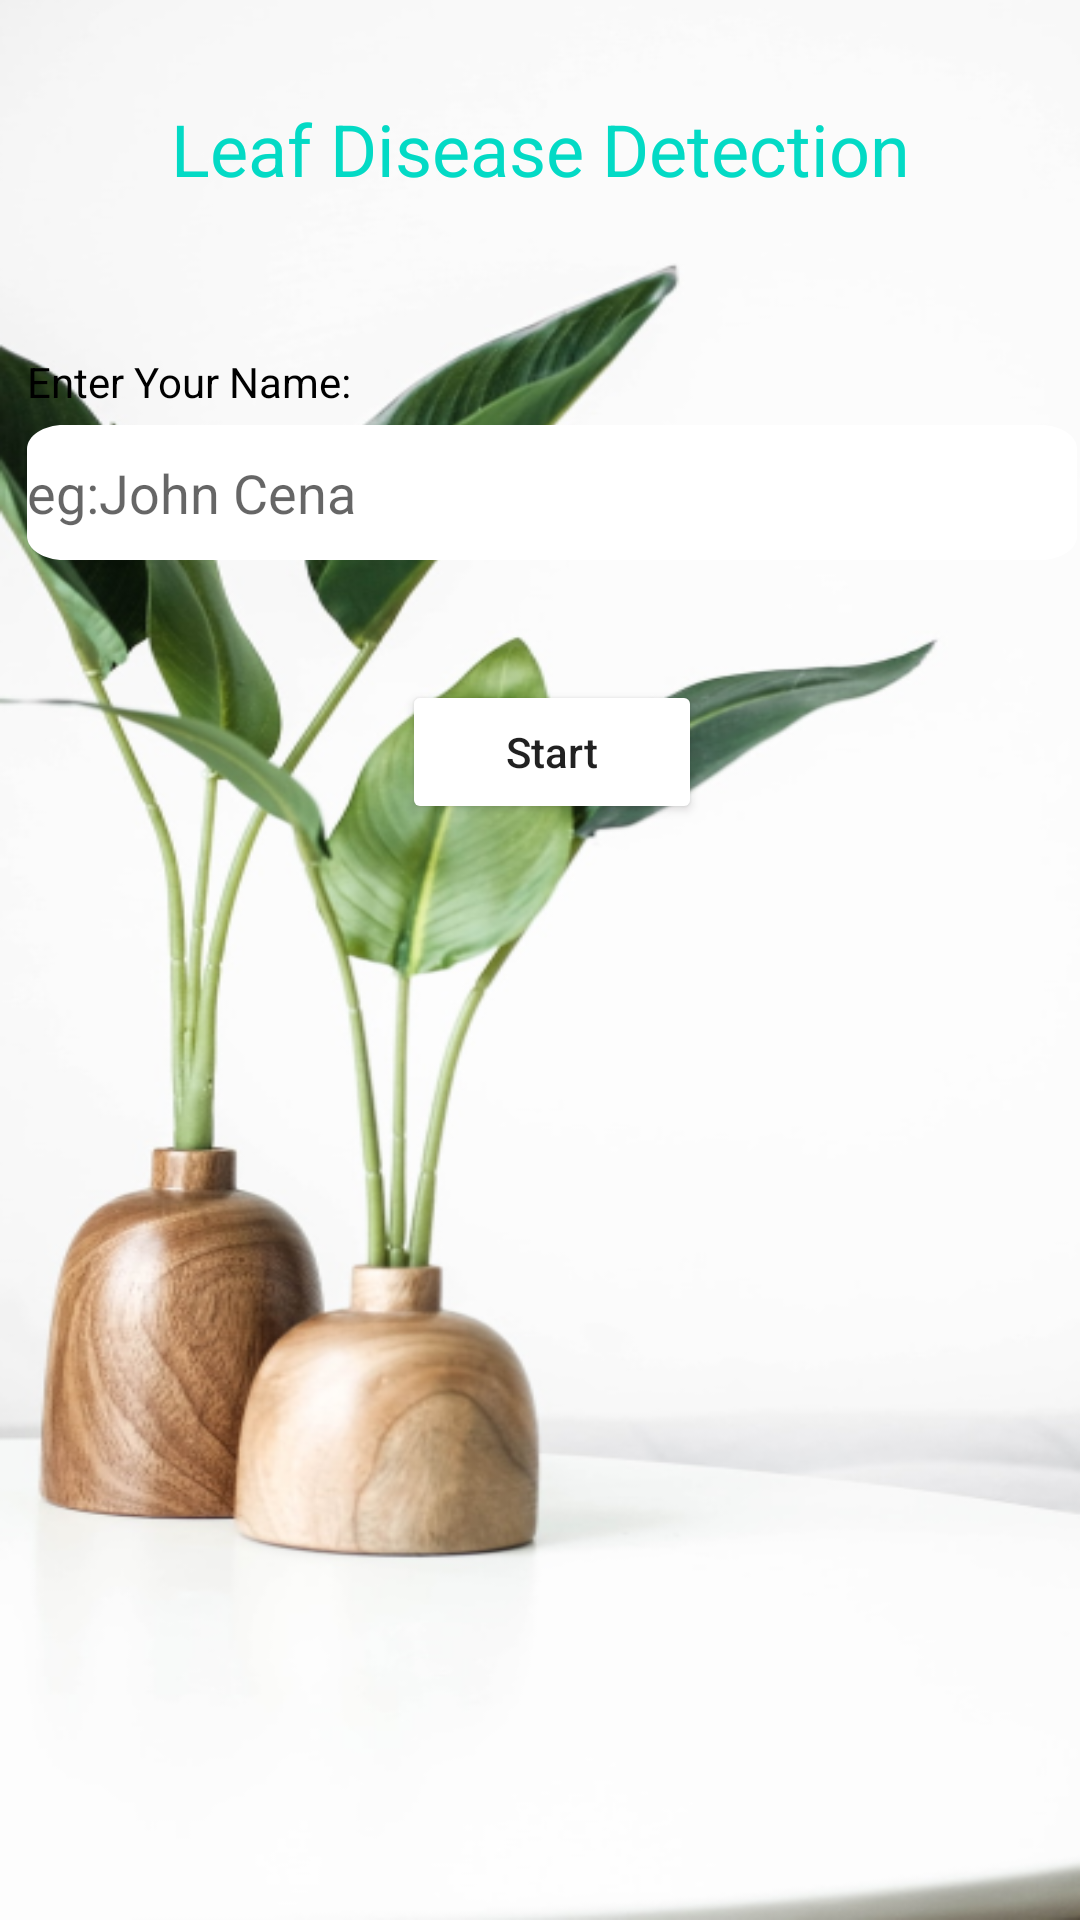

Android layout source for this screen:
<!-- AndroidManifest.xml: application theme Theme.PlantDiseaseDetectionApp -->
<!-- res/layout/activity_name.xml -->
<?xml version="1.0" encoding="utf-8"?>
<androidx.constraintlayout.widget.ConstraintLayout xmlns:android="http://schemas.android.com/apk/res/android"
    xmlns:app="http://schemas.android.com/apk/res-auto"
    xmlns:tools="http://schemas.android.com/tools"
    android:layout_width="match_parent"
    android:layout_height="match_parent"
    android:background="@drawable/image"

    tools:context=".NameActivity">
    <TextView
        android:id="@+id/leaf1"
        android:layout_width="match_parent"
        android:layout_height="wrap_content"
        app:layout_constraintStart_toStartOf="parent"
        app:layout_constraintEnd_toEndOf="parent"
        app:layout_constraintTop_toTopOf="parent"
        android:layout_marginTop="100px"
        android:gravity="center_horizontal"
        android:textSize="24sp"
        android:textColor="@color/teal_200"
        android:lineHeight="36px"
        android:text="Leaf Disease Detection"
        android:fontFamily="sans-serif"
        />

    <TextView
        android:id="@+id/name"
        android:layout_width="match_parent"
        android:layout_height="wrap_content"
        android:layout_marginLeft="27px"
        android:layout_marginTop="52dp"
        android:textColor="@color/black"
        android:layout_marginRight="246px"
        android:text="Enter Your Name:"
        app:layout_constraintHorizontal_bias="0.126"
        app:layout_constraintLeft_toLeftOf="parent"
        app:layout_constraintRight_toRightOf="parent"
        app:layout_constraintTop_toBottomOf="@id/leaf1"
        />
    <EditText
        android:id="@+id/ed"
        android:layout_width="350dp"
        android:layout_height="45dp"
        app:layout_constraintLeft_toLeftOf="@+id/name"
        app:layout_constraintTop_toBottomOf="@id/name"
        android:layout_marginTop="5dp"
        android:background="@drawable/background"
        android:hint="eg:John Cena"/>
    <Button
        android:id="@+id/btn"
        android:layout_width="100dp"
        android:layout_height="wrap_content"
        app:layout_constraintLeft_toLeftOf="@id/ed"
        app:layout_constraintTop_toBottomOf="@id/ed"
        app:layout_constraintRight_toRightOf="@id/ed"
        android:layout_marginTop="40dp"
        android:text="Start"

        android:textAllCaps="false"
        android:backgroundTint="@drawable/background"/>
</androidx.constraintlayout.widget.ConstraintLayout>
<!-- resources referenced by this layout -->
<resources>
  <!-- drawable background (drawable) -->
  <?xml version="1.0" encoding="utf-8"?>
  <vector xmlns:android="http://schemas.android.com/apk/res/android"
      xmlns:aapt="http://schemas.android.com/apk/res/android"
      android:width="229dp"
      android:height="45dp"
      android:viewportWidth="229"
      android:viewportHeight="45"
      >
  
      <group>
          <clip-path
              android:pathData="M8 0H221C225.418 0 229 3.58172 229 8V37C229 41.4183 225.418 45 221 45H8C3.58172 45 0 41.4183 0 37V8C0 3.58172 3.58172 0 8 0Z"
              />
  
          <path
              android:pathData="M0 0V45H229V0"
              android:fillColor="#FFFFFF"
              />
  
      </group>
  </vector>
  <!-- drawable image: png bitmap (drawable-v24, 190708 bytes) -->
  <style name="Theme.PlantDiseaseDetectionApp" parent="Theme.MaterialComponents.DayNight.NoActionBar">
          
          <item name="colorPrimary">@color/purple_500</item>
          <item name="colorPrimaryVariant">@color/purple_700</item>
          <item name="colorOnPrimary">@color/white</item>
          
          <item name="colorSecondary">@color/teal_200</item>
          <item name="colorSecondaryVariant">@color/teal_700</item>
          <item name="colorOnSecondary">@color/black</item>
          
          <item name="android:statusBarColor" tools:targetApi="l">?attr/colorPrimaryVariant</item>
          
      </style>
  <!-- not gathered from this repository: default colours our renderer supplied (Android Studio template values) -->
  <color name="purple_500">#FF6200EE</color>
  <color name="purple_700">#FF3700B3</color>
  <color name="teal_200">#FF03DAC5</color>
  <color name="teal_700">#FF018786</color>
  <color name="black">#FF000000</color>
  <color name="white">#FFFFFFFF</color>
</resources>
